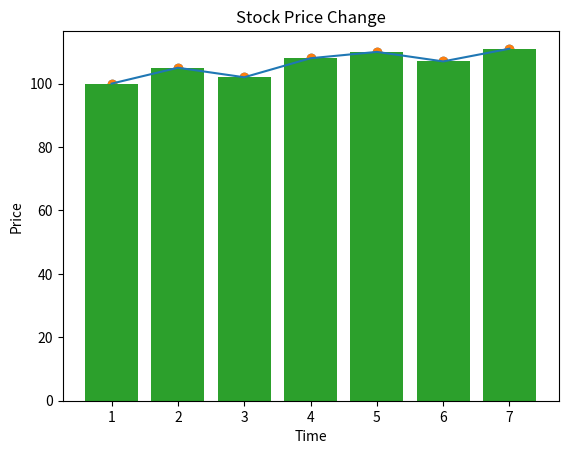

Write Python code to recreate this figure.
# 导入matplotlib模块
import matplotlib.pyplot as plt

# 生成一组二维数据集，x是时间，y是股票价格
x = [1, 2, 3, 4, 5, 6, 7] # 一周的时间
y = [100, 105, 102, 108, 110, 107, 111] # 股票价格

#用matplotlib绘制折线图
plt.plot(x, y) # 绘制折线
plt.scatter(x, y) # 绘制数据点
plt.xlabel("Time") # 设置x轴标签
plt.ylabel("Price") # 设置y轴标签
plt.title("Stock Price Change") # 设置标题
plt.show() # 显示图像


# 用matplotlib绘制散点图
plt.scatter(x, y) # 绘制数据点
plt.xlabel("Time") # 设置x轴标签
plt.ylabel("Price") # 设置y轴标签
plt.title("Stock Price Change") # 设置标题
plt.show() # 显示图像

# 用matplotlib绘制柱状图
plt.bar(x, y) # 绘制柱体
plt.xlabel("Time") # 设置x轴标签
plt.ylabel("Price") # 设置y轴标签
plt.title("Stock Price Change") # 设置标题
plt.show() # 显示图像


